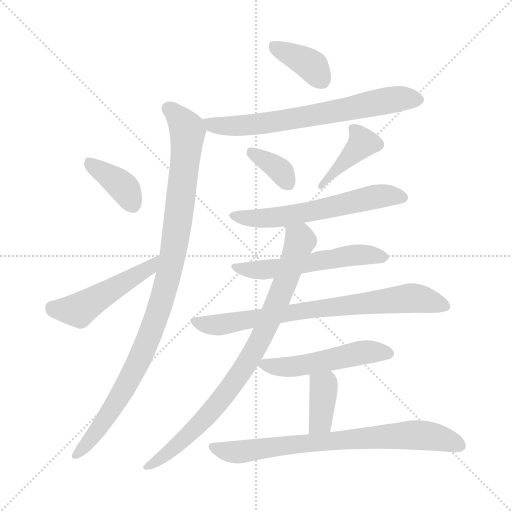
t = 0.00 s
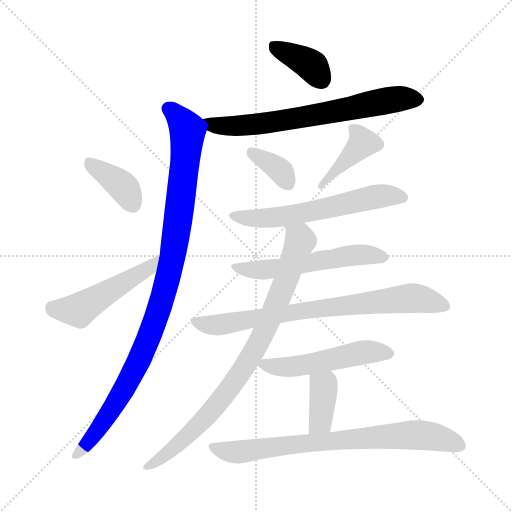
t = 2.02 s
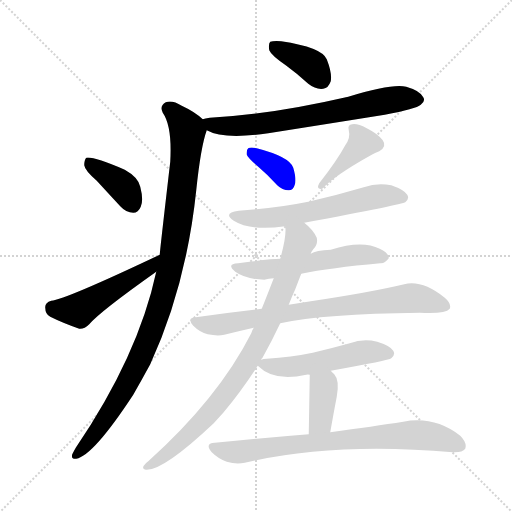
t = 4.04 s
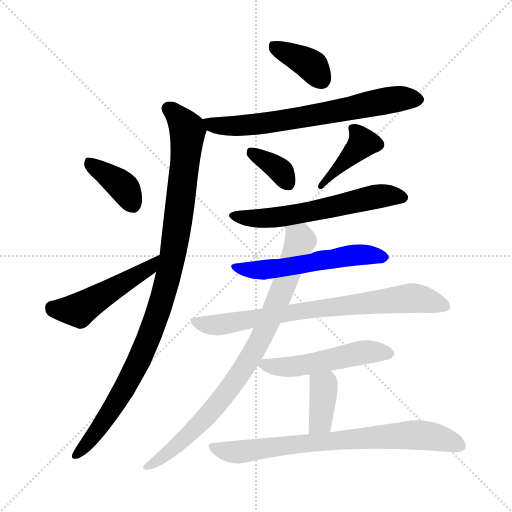
t = 6.06 s
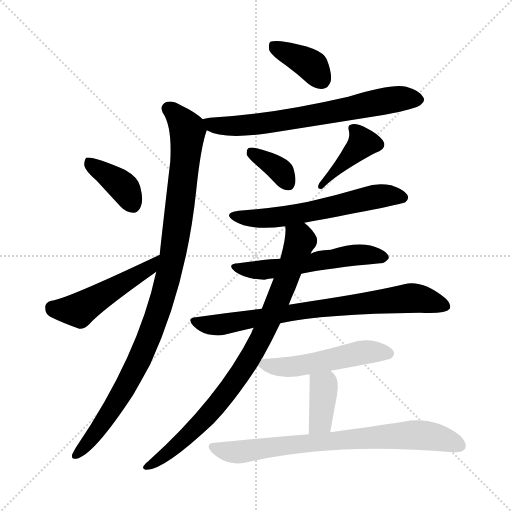
t = 8.08 s
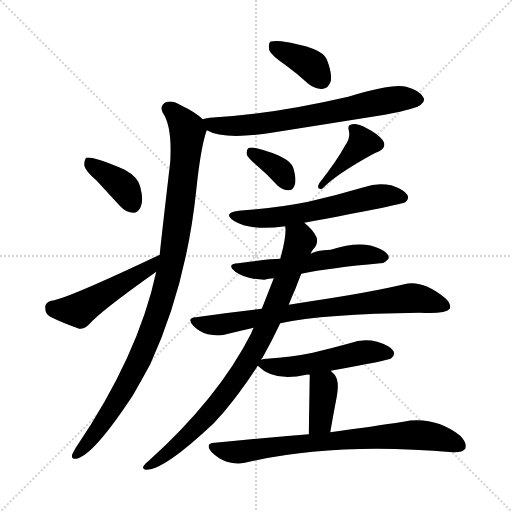
t = 10.10 s

The animated SVG that drew these frames (rendered in a browser with its animation timeline set to each time). Animation: 14 CSS @keyframes rules; one cycle of 10.10 s.

<svg version="1.1" viewBox="0 0 1024 1024" xmlns="http://www.w3.org/2000/svg">
  <g stroke="lightgray" stroke-dasharray="1,1" stroke-width="1" transform="scale(4, 4)">
    <line x1="0" y1="0" x2="256" y2="256"></line>
    <line x1="256" y1="0" x2="0" y2="256"></line>
    <line x1="128" y1="0" x2="128" y2="256"></line>
    <line x1="0" y1="128" x2="256" y2="128"></line>
  </g>
<g transform="scale(1, -1) translate(0, -900)">
   <style type="text/css">
    @keyframes keyframes0 {
      from {
       stroke: blue;
       stroke-dashoffset: 378;
       stroke-width: 128;
       }
       55% {
       animation-timing-function: step-end;
       stroke: blue;
       stroke-dashoffset: 0;
       stroke-width: 128;
       }
       to {
       stroke: black;
       stroke-width: 1024;
       }
       }
       #make-me-a-hanzi-animation-0 {
         animation: keyframes0 0.557617s both;
         animation-delay: 0.000000s;
         animation-timing-function: linear;
       }
    @keyframes keyframes1 {
      from {
       stroke: blue;
       stroke-dashoffset: 683;
       stroke-width: 128;
       }
       69% {
       animation-timing-function: step-end;
       stroke: blue;
       stroke-dashoffset: 0;
       stroke-width: 128;
       }
       to {
       stroke: black;
       stroke-width: 1024;
       }
       }
       #make-me-a-hanzi-animation-1 {
         animation: keyframes1 0.805827s both;
         animation-delay: 0.557617s;
         animation-timing-function: linear;
       }
    @keyframes keyframes2 {
      from {
       stroke: blue;
       stroke-dashoffset: 1013;
       stroke-width: 128;
       }
       77% {
       animation-timing-function: step-end;
       stroke: blue;
       stroke-dashoffset: 0;
       stroke-width: 128;
       }
       to {
       stroke: black;
       stroke-width: 1024;
       }
       }
       #make-me-a-hanzi-animation-2 {
         animation: keyframes2 1.074382s both;
         animation-delay: 1.363444s;
         animation-timing-function: linear;
       }
    @keyframes keyframes3 {
      from {
       stroke: blue;
       stroke-dashoffset: 383;
       stroke-width: 128;
       }
       55% {
       animation-timing-function: step-end;
       stroke: blue;
       stroke-dashoffset: 0;
       stroke-width: 128;
       }
       to {
       stroke: black;
       stroke-width: 1024;
       }
       }
       #make-me-a-hanzi-animation-3 {
         animation: keyframes3 0.561686s both;
         animation-delay: 2.437826s;
         animation-timing-function: linear;
       }
    @keyframes keyframes4 {
      from {
       stroke: blue;
       stroke-dashoffset: 488;
       stroke-width: 128;
       }
       61% {
       animation-timing-function: step-end;
       stroke: blue;
       stroke-dashoffset: 0;
       stroke-width: 128;
       }
       to {
       stroke: black;
       stroke-width: 1024;
       }
       }
       #make-me-a-hanzi-animation-4 {
         animation: keyframes4 0.647135s both;
         animation-delay: 2.999512s;
         animation-timing-function: linear;
       }
    @keyframes keyframes5 {
      from {
       stroke: blue;
       stroke-dashoffset: 358;
       stroke-width: 128;
       }
       54% {
       animation-timing-function: step-end;
       stroke: blue;
       stroke-dashoffset: 0;
       stroke-width: 128;
       }
       to {
       stroke: black;
       stroke-width: 1024;
       }
       }
       #make-me-a-hanzi-animation-5 {
         animation: keyframes5 0.541341s both;
         animation-delay: 3.646647s;
         animation-timing-function: linear;
       }
    @keyframes keyframes6 {
      from {
       stroke: blue;
       stroke-dashoffset: 405;
       stroke-width: 128;
       }
       57% {
       animation-timing-function: step-end;
       stroke: blue;
       stroke-dashoffset: 0;
       stroke-width: 128;
       }
       to {
       stroke: black;
       stroke-width: 1024;
       }
       }
       #make-me-a-hanzi-animation-6 {
         animation: keyframes6 0.579590s both;
         animation-delay: 4.187988s;
         animation-timing-function: linear;
       }
    @keyframes keyframes7 {
      from {
       stroke: blue;
       stroke-dashoffset: 597;
       stroke-width: 128;
       }
       66% {
       animation-timing-function: step-end;
       stroke: blue;
       stroke-dashoffset: 0;
       stroke-width: 128;
       }
       to {
       stroke: black;
       stroke-width: 1024;
       }
       }
       #make-me-a-hanzi-animation-7 {
         animation: keyframes7 0.735840s both;
         animation-delay: 4.767578s;
         animation-timing-function: linear;
       }
    @keyframes keyframes8 {
      from {
       stroke: blue;
       stroke-dashoffset: 555;
       stroke-width: 128;
       }
       64% {
       animation-timing-function: step-end;
       stroke: blue;
       stroke-dashoffset: 0;
       stroke-width: 128;
       }
       to {
       stroke: black;
       stroke-width: 1024;
       }
       }
       #make-me-a-hanzi-animation-8 {
         animation: keyframes8 0.701660s both;
         animation-delay: 5.503418s;
         animation-timing-function: linear;
       }
    @keyframes keyframes9 {
      from {
       stroke: blue;
       stroke-dashoffset: 765;
       stroke-width: 128;
       }
       71% {
       animation-timing-function: step-end;
       stroke: blue;
       stroke-dashoffset: 0;
       stroke-width: 128;
       }
       to {
       stroke: black;
       stroke-width: 1024;
       }
       }
       #make-me-a-hanzi-animation-9 {
         animation: keyframes9 0.872559s both;
         animation-delay: 6.205078s;
         animation-timing-function: linear;
       }
    @keyframes keyframes10 {
      from {
       stroke: blue;
       stroke-dashoffset: 847;
       stroke-width: 128;
       }
       73% {
       animation-timing-function: step-end;
       stroke: blue;
       stroke-dashoffset: 0;
       stroke-width: 128;
       }
       to {
       stroke: black;
       stroke-width: 1024;
       }
       }
       #make-me-a-hanzi-animation-10 {
         animation: keyframes10 0.939290s both;
         animation-delay: 7.077637s;
         animation-timing-function: linear;
       }
    @keyframes keyframes11 {
      from {
       stroke: blue;
       stroke-dashoffset: 510;
       stroke-width: 128;
       }
       62% {
       animation-timing-function: step-end;
       stroke: blue;
       stroke-dashoffset: 0;
       stroke-width: 128;
       }
       to {
       stroke: black;
       stroke-width: 1024;
       }
       }
       #make-me-a-hanzi-animation-11 {
         animation: keyframes11 0.665039s both;
         animation-delay: 8.016927s;
         animation-timing-function: linear;
       }
    @keyframes keyframes12 {
      from {
       stroke: blue;
       stroke-dashoffset: 376;
       stroke-width: 128;
       }
       55% {
       animation-timing-function: step-end;
       stroke: blue;
       stroke-dashoffset: 0;
       stroke-width: 128;
       }
       to {
       stroke: black;
       stroke-width: 1024;
       }
       }
       #make-me-a-hanzi-animation-12 {
         animation: keyframes12 0.555990s both;
         animation-delay: 8.681966s;
         animation-timing-function: linear;
       }
    @keyframes keyframes13 {
      from {
       stroke: blue;
       stroke-dashoffset: 756;
       stroke-width: 128;
       }
       71% {
       animation-timing-function: step-end;
       stroke: blue;
       stroke-dashoffset: 0;
       stroke-width: 128;
       }
       to {
       stroke: black;
       stroke-width: 1024;
       }
       }
       #make-me-a-hanzi-animation-13 {
         animation: keyframes13 0.865234s both;
         animation-delay: 9.237956s;
         animation-timing-function: linear;
       }
</style>
<path d="M 571.5 769.5 Q 593.5 753.5 616.5 732.5 Q 631.5 720.5 646.5 722.5 Q 656.5 723.5 661.5 737.5 Q 664.5 753.5 653.5 781.5 Q 643.5 805.5 562.5 817.5 Q 546.5 818.5 540.5 816.5 Q 536.5 812.5 538.5 799.5 Q 542.5 789.5 571.5 769.5 Z" fill="lightgray"></path> 
<path d="M 413.5 639.5 Q 446.5 620.5 536.5 633.5 Q 650.5 651.5 769.5 670.5 Q 832.5 682.5 841.5 690.5 Q 851.5 697.5 846.5 705.5 Q 840.5 718.5 812.5 726.5 Q 784.5 733.5 696.5 706.5 Q 540.5 670.5 419.5 664.5 Q 409.5 663.5 405.5 661.5 C 376.5 655.5 385.5 651.5 413.5 639.5 Z" fill="lightgray"></path> 
<path d="M 312.5 356.5 Q 276.5 188.5 151.5 4.5 Q 147.5 -2.5 144.5 -8.5 Q 141.5 -18.5 152.5 -17.5 Q 186.5 -11.5 266.5 110.5 Q 282.5 138.5 300.5 171.5 Q 372.5 328.5 392.5 519.5 Q 401.5 606.5 413.5 639.5 C 417.5 652.5 417.5 652.5 405.5 661.5 Q 389.5 676.5 363.5 688.5 Q 344.5 700.5 331.5 695.5 Q 318.5 688.5 325.5 674.5 Q 344.5 647.5 340.5 576.5 Q 319.5 396.5 319.5 390.5 L 312.5 356.5 Z" fill="lightgray"></path> 
<path d="M 193.5 538.5 Q 215.5 514.5 240.5 487.5 Q 252.5 474.5 266.5 474.5 Q 276.5 474.5 281.5 486.5 Q 287.5 499.5 280.5 526.5 Q 276.5 545.5 249.5 560.5 Q 186.5 587.5 172.5 584.5 Q 168.5 580.5 168.5 569.5 Q 169.5 559.5 193.5 538.5 Z" fill="lightgray"></path> 
<path d="M 319.5 390.5 Q 129.5 300.5 102.5 298.5 Q 89.5 294.5 90.5 284.5 Q 90.5 271.5 100.5 266.5 Q 124.5 254.5 158.5 242.5 Q 168.5 241.5 178.5 251.5 Q 199.5 276.5 312.5 356.5 C 336.5 373.5 346.5 403.5 319.5 390.5 Z" fill="lightgray"></path> 
<path d="M 516.5 566.5 Q 535.5 550.5 554.5 529.5 Q 564.5 519.5 577.5 519.5 Q 586.5 519.5 589.5 530.5 Q 593.5 540.5 586.5 564.5 Q 579.5 586.5 513.5 603.5 Q 501.5 606.5 496.5 603.5 Q 492.5 600.5 493.5 590.5 Q 496.5 583.5 516.5 566.5 Z" fill="lightgray"></path> 
<path d="M 690.5 609.5 Q 674.5 579.5 638.5 533.5 Q 631.5 520.5 644.5 522.5 Q 669.5 549.5 743.5 590.5 Q 749.5 594.5 758.5 597.5 Q 774.5 606.5 765.5 619.5 Q 755.5 632.5 733.5 643.5 Q 714.5 653.5 704.5 651.5 Q 694.5 650.5 697.5 639.5 Q 701.5 624.5 690.5 609.5 Z" fill="lightgray"></path> 
<path d="M 608.5 454.5 Q 806.5 491.5 810.5 495.5 Q 819.5 502.5 814.5 510.5 Q 808.5 520.5 782.5 529.5 Q 754.5 535.5 727.5 525.5 Q 673.5 509.5 616.5 496.5 Q 552.5 483.5 477.5 478.5 Q 444.5 474.5 467.5 458.5 Q 500.5 437.5 570.5 447.5 L 608.5 454.5 Z" fill="lightgray"></path> 
<path d="M 602.5 352.5 Q 660.5 364.5 760.5 373.5 Q 769.5 372.5 777.5 383.5 Q 778.5 393.5 759.5 402.5 Q 723.5 420.5 661.5 400.5 Q 631.5 399.5 621.5 392.5 L 560.5 382.5 Q 542.5 382.5 476.5 373.5 Q 451.5 372.5 470.5 356.5 Q 491.5 341.5 528.5 340.5 Q 537.5 343.5 547.5 343.5 L 602.5 352.5 Z" fill="lightgray"></path> 
<path d="M 560.5 253.5 Q 647.5 272.5 839.5 274.5 Q 890.5 271.5 899.5 282.5 Q 903.5 292.5 889.5 304.5 Q 844.5 340.5 808.5 331.5 Q 741.5 315.5 621.5 297.5 Q 599.5 294.5 577.5 290.5 L 523.5 282.5 Q 459.5 275.5 391.5 265.5 Q 372.5 264.5 386.5 248.5 Q 399.5 235.5 415.5 231.5 Q 434.5 227.5 448.5 230.5 Q 476.5 237.5 507.5 244.5 L 560.5 253.5 Z" fill="lightgray"></path> 
<path d="M 522.5 180.5 Q 522.5 183.5 524.5 183.5 Q 543.5 217.5 560.5 253.5 L 577.5 290.5 Q 583.5 306.5 590.5 321.5 Q 596.5 337.5 602.5 352.5 L 621.5 392.5 Q 622.5 396.5 626.5 401.5 Q 636.5 411.5 633.5 424.5 Q 626.5 440.5 608.5 454.5 C 586.5 474.5 570.5 477.5 570.5 447.5 Q 573.5 428.5 560.5 382.5 L 547.5 343.5 Q 535.5 312.5 523.5 282.5 L 507.5 244.5 Q 504.5 240.5 502.5 233.5 Q 436.5 103.5 296.5 -22.5 Q 290.5 -26.5 287.5 -31.5 Q 283.5 -38.5 291.5 -39.5 Q 325.5 -42.5 427.5 53.5 Q 436.5 63.5 446.5 74.5 Q 482.5 117.5 515.5 168.5 L 522.5 180.5 Z" fill="lightgray"></path> 
<path d="M 661.5 158.5 Q 778.5 179.5 782.5 183.5 Q 791.5 190.5 786.5 198.5 Q 780.5 208.5 754.5 216.5 Q 726.5 223.5 699.5 213.5 Q 663.5 203.5 625.5 194.5 Q 582.5 185.5 533.5 182.5 Q 526.5 182.5 522.5 180.5 C 506.5 176.5 506.5 176.5 515.5 168.5 Q 548.5 135.5 612.5 150.5 Q 615.5 151.5 619.5 150.5 L 661.5 158.5 Z" fill="lightgray"></path> 
<path d="M 660.5 35.5 Q 667.5 75.5 673.5 106.5 Q 679.5 139.5 668.5 151.5 Q 664.5 155.5 661.5 158.5 C 640.5 179.5 619.5 180.5 619.5 150.5 Q 619.5 147.5 617.5 31.5 C 616.5 1.5 655.5 5.5 660.5 35.5 Z" fill="lightgray"></path> 
<path d="M 617.5 31.5 Q 529.5 24.5 429.5 14.5 Q 408.5 13.5 423.5 -4.5 Q 436.5 -17.5 453.5 -23.5 Q 472.5 -29.5 489.5 -25.5 Q 667.5 16.5 905.5 -4.5 Q 924.5 -5.5 930.5 2.5 Q 934.5 14.5 920.5 28.5 Q 868.5 68.5 806.5 56.5 Q 748.5 47.5 660.5 35.5 L 617.5 31.5 Z" fill="lightgray"></path> 
      <clipPath id="make-me-a-hanzi-clip-0">
      <path d="M 571.5 769.5 Q 593.5 753.5 616.5 732.5 Q 631.5 720.5 646.5 722.5 Q 656.5 723.5 661.5 737.5 Q 664.5 753.5 653.5 781.5 Q 643.5 805.5 562.5 817.5 Q 546.5 818.5 540.5 816.5 Q 536.5 812.5 538.5 799.5 Q 542.5 789.5 571.5 769.5 Z" fill="lightgray"></path>
      </clipPath>
      <path clip-path="url(#make-me-a-hanzi-clip-0)" d="M 545.5 810.5 L 625.5 767.5 L 642.5 741.5 " fill="none" id="make-me-a-hanzi-animation-0" stroke-dasharray="250 500" stroke-linecap="round"></path>

      <clipPath id="make-me-a-hanzi-clip-1">
      <path d="M 413.5 639.5 Q 446.5 620.5 536.5 633.5 Q 650.5 651.5 769.5 670.5 Q 832.5 682.5 841.5 690.5 Q 851.5 697.5 846.5 705.5 Q 840.5 718.5 812.5 726.5 Q 784.5 733.5 696.5 706.5 Q 540.5 670.5 419.5 664.5 Q 409.5 663.5 405.5 661.5 C 376.5 655.5 385.5 651.5 413.5 639.5 Z" fill="lightgray"></path>
      </clipPath>
      <path clip-path="url(#make-me-a-hanzi-clip-1)" d="M 413.5 658.5 L 432.5 648.5 L 523.5 651.5 L 790.5 701.5 L 833.5 701.5 " fill="none" id="make-me-a-hanzi-animation-1" stroke-dasharray="555 1110" stroke-linecap="round"></path>

      <clipPath id="make-me-a-hanzi-clip-2">
      <path d="M 312.5 356.5 Q 276.5 188.5 151.5 4.5 Q 147.5 -2.5 144.5 -8.5 Q 141.5 -18.5 152.5 -17.5 Q 186.5 -11.5 266.5 110.5 Q 282.5 138.5 300.5 171.5 Q 372.5 328.5 392.5 519.5 Q 401.5 606.5 413.5 639.5 C 417.5 652.5 417.5 652.5 405.5 661.5 Q 389.5 676.5 363.5 688.5 Q 344.5 700.5 331.5 695.5 Q 318.5 688.5 325.5 674.5 Q 344.5 647.5 340.5 576.5 Q 319.5 396.5 319.5 390.5 L 312.5 356.5 Z" fill="lightgray"></path>
      </clipPath>
      <path clip-path="url(#make-me-a-hanzi-clip-2)" d="M 336.5 682.5 L 358.5 663.5 L 375.5 634.5 L 355.5 450.5 L 335.5 343.5 L 299.5 228.5 L 243.5 110.5 L 196.5 40.5 L 153.5 -8.5 " fill="none" id="make-me-a-hanzi-animation-2" stroke-dasharray="885 1770" stroke-linecap="round"></path>

      <clipPath id="make-me-a-hanzi-clip-3">
      <path d="M 193.5 538.5 Q 215.5 514.5 240.5 487.5 Q 252.5 474.5 266.5 474.5 Q 276.5 474.5 281.5 486.5 Q 287.5 499.5 280.5 526.5 Q 276.5 545.5 249.5 560.5 Q 186.5 587.5 172.5 584.5 Q 168.5 580.5 168.5 569.5 Q 169.5 559.5 193.5 538.5 Z" fill="lightgray"></path>
      </clipPath>
      <path clip-path="url(#make-me-a-hanzi-clip-3)" d="M 175.5 575.5 L 241.5 531.5 L 265.5 490.5 " fill="none" id="make-me-a-hanzi-animation-3" stroke-dasharray="255 510" stroke-linecap="round"></path>

      <clipPath id="make-me-a-hanzi-clip-4">
      <path d="M 319.5 390.5 Q 129.5 300.5 102.5 298.5 Q 89.5 294.5 90.5 284.5 Q 90.5 271.5 100.5 266.5 Q 124.5 254.5 158.5 242.5 Q 168.5 241.5 178.5 251.5 Q 199.5 276.5 312.5 356.5 C 336.5 373.5 346.5 403.5 319.5 390.5 Z" fill="lightgray"></path>
      </clipPath>
      <path clip-path="url(#make-me-a-hanzi-clip-4)" d="M 103.5 285.5 L 129.5 279.5 L 163.5 283.5 L 294.5 360.5 L 306.5 375.5 " fill="none" id="make-me-a-hanzi-animation-4" stroke-dasharray="360 720" stroke-linecap="round"></path>

      <clipPath id="make-me-a-hanzi-clip-5">
      <path d="M 516.5 566.5 Q 535.5 550.5 554.5 529.5 Q 564.5 519.5 577.5 519.5 Q 586.5 519.5 589.5 530.5 Q 593.5 540.5 586.5 564.5 Q 579.5 586.5 513.5 603.5 Q 501.5 606.5 496.5 603.5 Q 492.5 600.5 493.5 590.5 Q 496.5 583.5 516.5 566.5 Z" fill="lightgray"></path>
      </clipPath>
      <path clip-path="url(#make-me-a-hanzi-clip-5)" d="M 501.5 595.5 L 563.5 556.5 L 577.5 531.5 " fill="none" id="make-me-a-hanzi-animation-5" stroke-dasharray="230 460" stroke-linecap="round"></path>

      <clipPath id="make-me-a-hanzi-clip-6">
      <path d="M 690.5 609.5 Q 674.5 579.5 638.5 533.5 Q 631.5 520.5 644.5 522.5 Q 669.5 549.5 743.5 590.5 Q 749.5 594.5 758.5 597.5 Q 774.5 606.5 765.5 619.5 Q 755.5 632.5 733.5 643.5 Q 714.5 653.5 704.5 651.5 Q 694.5 650.5 697.5 639.5 Q 701.5 624.5 690.5 609.5 Z" fill="lightgray"></path>
      </clipPath>
      <path clip-path="url(#make-me-a-hanzi-clip-6)" d="M 709.5 640.5 L 725.5 614.5 L 647.5 538.5 L 644.5 529.5 " fill="none" id="make-me-a-hanzi-animation-6" stroke-dasharray="277 554" stroke-linecap="round"></path>

      <clipPath id="make-me-a-hanzi-clip-7">
      <path d="M 608.5 454.5 Q 806.5 491.5 810.5 495.5 Q 819.5 502.5 814.5 510.5 Q 808.5 520.5 782.5 529.5 Q 754.5 535.5 727.5 525.5 Q 673.5 509.5 616.5 496.5 Q 552.5 483.5 477.5 478.5 Q 444.5 474.5 467.5 458.5 Q 500.5 437.5 570.5 447.5 L 608.5 454.5 Z" fill="lightgray"></path>
      </clipPath>
      <path clip-path="url(#make-me-a-hanzi-clip-7)" d="M 469.5 469.5 L 541.5 463.5 L 620.5 474.5 L 761.5 508.5 L 805.5 504.5 " fill="none" id="make-me-a-hanzi-animation-7" stroke-dasharray="469 938" stroke-linecap="round"></path>

      <clipPath id="make-me-a-hanzi-clip-8">
      <path d="M 602.5 352.5 Q 660.5 364.5 760.5 373.5 Q 769.5 372.5 777.5 383.5 Q 778.5 393.5 759.5 402.5 Q 723.5 420.5 661.5 400.5 Q 631.5 399.5 621.5 392.5 L 560.5 382.5 Q 542.5 382.5 476.5 373.5 Q 451.5 372.5 470.5 356.5 Q 491.5 341.5 528.5 340.5 Q 537.5 343.5 547.5 343.5 L 602.5 352.5 Z" fill="lightgray"></path>
      </clipPath>
      <path clip-path="url(#make-me-a-hanzi-clip-8)" d="M 471.5 365.5 L 521.5 359.5 L 704.5 389.5 L 767.5 385.5 " fill="none" id="make-me-a-hanzi-animation-8" stroke-dasharray="427 854" stroke-linecap="round"></path>

      <clipPath id="make-me-a-hanzi-clip-9">
      <path d="M 560.5 253.5 Q 647.5 272.5 839.5 274.5 Q 890.5 271.5 899.5 282.5 Q 903.5 292.5 889.5 304.5 Q 844.5 340.5 808.5 331.5 Q 741.5 315.5 621.5 297.5 Q 599.5 294.5 577.5 290.5 L 523.5 282.5 Q 459.5 275.5 391.5 265.5 Q 372.5 264.5 386.5 248.5 Q 399.5 235.5 415.5 231.5 Q 434.5 227.5 448.5 230.5 Q 476.5 237.5 507.5 244.5 L 560.5 253.5 Z" fill="lightgray"></path>
      </clipPath>
      <path clip-path="url(#make-me-a-hanzi-clip-9)" d="M 388.5 257.5 L 440.5 250.5 L 616.5 280.5 L 818.5 303.5 L 891.5 287.5 " fill="none" id="make-me-a-hanzi-animation-9" stroke-dasharray="637 1274" stroke-linecap="round"></path>

      <clipPath id="make-me-a-hanzi-clip-10">
      <path d="M 522.5 180.5 Q 522.5 183.5 524.5 183.5 Q 543.5 217.5 560.5 253.5 L 577.5 290.5 Q 583.5 306.5 590.5 321.5 Q 596.5 337.5 602.5 352.5 L 621.5 392.5 Q 622.5 396.5 626.5 401.5 Q 636.5 411.5 633.5 424.5 Q 626.5 440.5 608.5 454.5 C 586.5 474.5 570.5 477.5 570.5 447.5 Q 573.5 428.5 560.5 382.5 L 547.5 343.5 Q 535.5 312.5 523.5 282.5 L 507.5 244.5 Q 504.5 240.5 502.5 233.5 Q 436.5 103.5 296.5 -22.5 Q 290.5 -26.5 287.5 -31.5 Q 283.5 -38.5 291.5 -39.5 Q 325.5 -42.5 427.5 53.5 Q 436.5 63.5 446.5 74.5 Q 482.5 117.5 515.5 168.5 L 522.5 180.5 Z" fill="lightgray"></path>
      </clipPath>
      <path clip-path="url(#make-me-a-hanzi-clip-10)" d="M 577.5 443.5 L 600.5 420.5 L 598.5 411.5 L 536.5 254.5 L 494.5 173.5 L 406.5 58.5 L 347.5 2.5 L 294.5 -32.5 " fill="none" id="make-me-a-hanzi-animation-10" stroke-dasharray="719 1438" stroke-linecap="round"></path>

      <clipPath id="make-me-a-hanzi-clip-11">
      <path d="M 661.5 158.5 Q 778.5 179.5 782.5 183.5 Q 791.5 190.5 786.5 198.5 Q 780.5 208.5 754.5 216.5 Q 726.5 223.5 699.5 213.5 Q 663.5 203.5 625.5 194.5 Q 582.5 185.5 533.5 182.5 Q 526.5 182.5 522.5 180.5 C 506.5 176.5 506.5 176.5 515.5 168.5 Q 548.5 135.5 612.5 150.5 Q 615.5 151.5 619.5 150.5 L 661.5 158.5 Z" fill="lightgray"></path>
      </clipPath>
      <path clip-path="url(#make-me-a-hanzi-clip-11)" d="M 525.5 170.5 L 585.5 166.5 L 723.5 194.5 L 776.5 193.5 " fill="none" id="make-me-a-hanzi-animation-11" stroke-dasharray="382 764" stroke-linecap="round"></path>

      <clipPath id="make-me-a-hanzi-clip-12">
      <path d="M 660.5 35.5 Q 667.5 75.5 673.5 106.5 Q 679.5 139.5 668.5 151.5 Q 664.5 155.5 661.5 158.5 C 640.5 179.5 619.5 180.5 619.5 150.5 Q 619.5 147.5 617.5 31.5 C 616.5 1.5 655.5 5.5 660.5 35.5 Z" fill="lightgray"></path>
      </clipPath>
      <path clip-path="url(#make-me-a-hanzi-clip-12)" d="M 627.5 149.5 L 647.5 119.5 L 640.5 56.5 L 623.5 45.5 " fill="none" id="make-me-a-hanzi-animation-12" stroke-dasharray="248 496" stroke-linecap="round"></path>

      <clipPath id="make-me-a-hanzi-clip-13">
      <path d="M 617.5 31.5 Q 529.5 24.5 429.5 14.5 Q 408.5 13.5 423.5 -4.5 Q 436.5 -17.5 453.5 -23.5 Q 472.5 -29.5 489.5 -25.5 Q 667.5 16.5 905.5 -4.5 Q 924.5 -5.5 930.5 2.5 Q 934.5 14.5 920.5 28.5 Q 868.5 68.5 806.5 56.5 Q 748.5 47.5 660.5 35.5 L 617.5 31.5 Z" fill="lightgray"></path>
      </clipPath>
      <path clip-path="url(#make-me-a-hanzi-clip-13)" d="M 426.5 4.5 L 480.5 -3.5 L 566.5 9.5 L 818.5 30.5 L 876.5 24.5 L 920.5 8.5 " fill="none" id="make-me-a-hanzi-animation-13" stroke-dasharray="628 1256" stroke-linecap="round"></path>

</g>
</svg>
